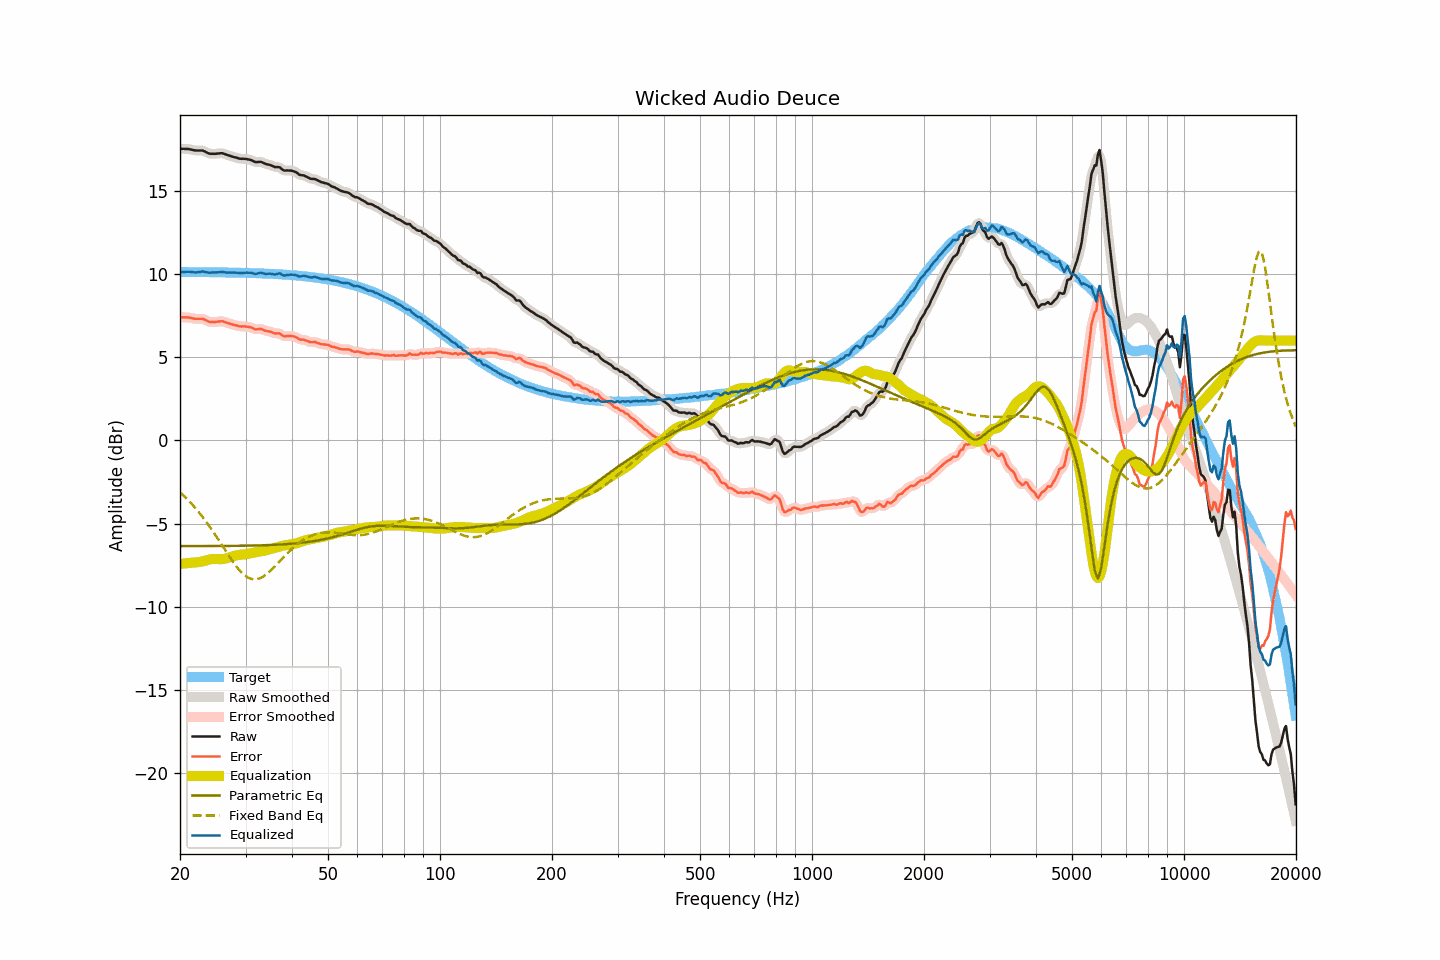

The data file committed next to this chart (first rows):
frequency, raw, smoothed, error, error_smoothed, equalization, parametric_eq, fixed_band_eq, equalized_raw, equalized_smoothed, target
20.00, 17.53, 17.53, 7.40, 7.40, -7.42, -6.35, -3.12, 10.11, 10.11, 10.13
20.20, 17.53, 17.53, 7.40, 7.40, -7.41, -6.35, -3.21, 10.12, 10.12, 10.13
20.40, 17.53, 17.53, 7.40, 7.40, -7.40, -6.35, -3.30, 10.13, 10.13, 10.12
20.61, 17.52, 17.52, 7.39, 7.40, -7.39, -6.35, -3.39, 10.13, 10.13, 10.12
20.81, 17.52, 17.52, 7.39, 7.40, -7.38, -6.35, -3.48, 10.14, 10.14, 10.12
21.02, 17.52, 17.51, 7.40, 7.39, -7.37, -6.35, -3.58, 10.14, 10.14, 10.12
21.23, 17.50, 17.50, 7.38, 7.38, -7.36, -6.35, -3.68, 10.13, 10.13, 10.12
21.44, 17.48, 17.48, 7.36, 7.36, -7.36, -6.35, -3.79, 10.12, 10.12, 10.12
21.66, 17.46, 17.46, 7.34, 7.34, -7.35, -6.35, -3.89, 10.11, 10.11, 10.12
21.87, 17.44, 17.44, 7.32, 7.32, -7.34, -6.35, -4.00, 10.10, 10.10, 10.12
22.09, 17.43, 17.43, 7.31, 7.31, -7.33, -6.35, -4.11, 10.10, 10.10, 10.12
22.31, 17.43, 17.43, 7.31, 7.31, -7.32, -6.35, -4.23, 10.11, 10.10, 10.12
22.54, 17.43, 17.43, 7.31, 7.31, -7.31, -6.35, -4.35, 10.12, 10.12, 10.12
22.76, 17.43, 17.43, 7.31, 7.31, -7.29, -6.35, -4.47, 10.14, 10.14, 10.12
22.99, 17.43, 17.42, 7.31, 7.30, -7.27, -6.35, -4.59, 10.16, 10.15, 10.11
23.22, 17.39, 17.39, 7.27, 7.27, -7.25, -6.35, -4.72, 10.14, 10.14, 10.11
23.45, 17.34, 17.34, 7.22, 7.23, -7.22, -6.35, -4.85, 10.12, 10.12, 10.11
23.69, 17.29, 17.29, 7.18, 7.18, -7.19, -6.35, -4.98, 10.10, 10.10, 10.11
23.92, 17.25, 17.25, 7.14, 7.14, -7.17, -6.35, -5.12, 10.08, 10.09, 10.11
24.16, 17.23, 17.23, 7.12, 7.12, -7.14, -6.35, -5.26, 10.08, 10.09, 10.11
24.40, 17.23, 17.22, 7.12, 7.12, -7.13, -6.35, -5.40, 10.10, 10.09, 10.11
24.65, 17.23, 17.23, 7.12, 7.12, -7.13, -6.34, -5.54, 10.10, 10.10, 10.11
24.89, 17.23, 17.23, 7.12, 7.12, -7.13, -6.34, -5.69, 10.10, 10.10, 10.11
25.14, 17.24, 17.24, 7.13, 7.13, -7.14, -6.34, -5.83, 10.10, 10.10, 10.10
25.39, 17.25, 17.25, 7.14, 7.15, -7.14, -6.34, -5.98, 10.11, 10.11, 10.10
25.65, 17.26, 17.26, 7.16, 7.16, -7.14, -6.34, -6.13, 10.11, 10.12, 10.10
25.91, 17.27, 17.26, 7.17, 7.16, -7.14, -6.34, -6.28, 10.13, 10.12, 10.10
26.16, 17.25, 17.24, 7.15, 7.14, -7.13, -6.34, -6.43, 10.12, 10.12, 10.10
26.43, 17.21, 17.21, 7.11, 7.11, -7.11, -6.34, -6.58, 10.10, 10.10, 10.10
26.69, 17.17, 17.17, 7.07, 7.08, -7.08, -6.34, -6.73, 10.08, 10.09, 10.10
26.96, 17.14, 17.14, 7.04, 7.04, -7.06, -6.34, -6.88, 10.08, 10.08, 10.09
27.23, 17.11, 17.11, 7.02, 7.02, -7.02, -6.34, -7.02, 10.09, 10.08, 10.09
27.50, 17.08, 17.08, 6.99, 6.99, -6.99, -6.34, -7.17, 10.09, 10.09, 10.09
27.77, 17.05, 17.05, 6.96, 6.96, -6.96, -6.34, -7.30, 10.09, 10.09, 10.09
28.05, 17.02, 17.02, 6.93, 6.94, -6.93, -6.33, -7.44, 10.09, 10.09, 10.09
28.33, 17.00, 16.99, 6.91, 6.91, -6.91, -6.33, -7.57, 10.09, 10.08, 10.08
28.62, 16.97, 16.97, 6.89, 6.88, -6.89, -6.33, -7.69, 10.08, 10.07, 10.08
28.90, 16.94, 16.94, 6.86, 6.86, -6.88, -6.33, -7.80, 10.06, 10.07, 10.08
29.19, 16.93, 16.93, 6.85, 6.85, -6.87, -6.33, -7.91, 10.06, 10.06, 10.08
29.48, 16.93, 16.93, 6.85, 6.85, -6.86, -6.33, -8.00, 10.07, 10.07, 10.07
29.78, 16.93, 16.92, 6.86, 6.85, -6.85, -6.33, -8.09, 10.08, 10.08, 10.07
30.08, 16.92, 16.92, 6.85, 6.85, -6.83, -6.32, -8.16, 10.08, 10.08, 10.07
30.38, 16.90, 16.90, 6.83, 6.83, -6.82, -6.32, -8.22, 10.08, 10.08, 10.07
30.68, 16.88, 16.88, 6.81, 6.82, -6.80, -6.32, -8.27, 10.08, 10.08, 10.06
30.99, 16.86, 16.85, 6.80, 6.79, -6.78, -6.32, -8.31, 10.08, 10.07, 10.06
31.30, 16.82, 16.81, 6.76, 6.75, -6.76, -6.32, -8.33, 10.06, 10.05, 10.06
31.61, 16.77, 16.77, 6.71, 6.72, -6.74, -6.31, -8.35, 10.03, 10.03, 10.05
31.93, 16.73, 16.74, 6.68, 6.69, -6.72, -6.31, -8.34, 10.01, 10.02, 10.05
32.24, 16.73, 16.73, 6.68, 6.68, -6.70, -6.31, -8.33, 10.02, 10.03, 10.05
32.57, 16.74, 16.74, 6.69, 6.69, -6.68, -6.31, -8.31, 10.05, 10.05, 10.04
32.89, 16.75, 16.74, 6.71, 6.70, -6.67, -6.30, -8.27, 10.08, 10.07, 10.04
33.22, 16.72, 16.71, 6.68, 6.68, -6.65, -6.30, -8.22, 10.06, 10.06, 10.04
33.55, 16.68, 16.68, 6.64, 6.64, -6.64, -6.30, -8.17, 10.04, 10.04, 10.03
33.89, 16.63, 16.63, 6.60, 6.61, -6.61, -6.30, -8.10, 10.01, 10.02, 10.03
34.23, 16.60, 16.60, 6.57, 6.58, -6.59, -6.29, -8.03, 10.01, 10.01, 10.02
34.57, 16.58, 16.58, 6.56, 6.56, -6.56, -6.29, -7.94, 10.02, 10.02, 10.02
34.92, 16.56, 16.55, 6.54, 6.54, -6.53, -6.28, -7.86, 10.03, 10.02, 10.02
35.27, 16.52, 16.51, 6.51, 6.50, -6.51, -6.28, -7.77, 10.01, 10.01, 10.01
35.62, 16.48, 16.47, 6.47, 6.47, -6.48, -6.28, -7.67, 9.99, 9.99, 10.01
35.97, 16.43, 16.44, 6.43, 6.44, -6.46, -6.27, -7.57, 9.97, 9.98, 10.00
... 635 more rows
